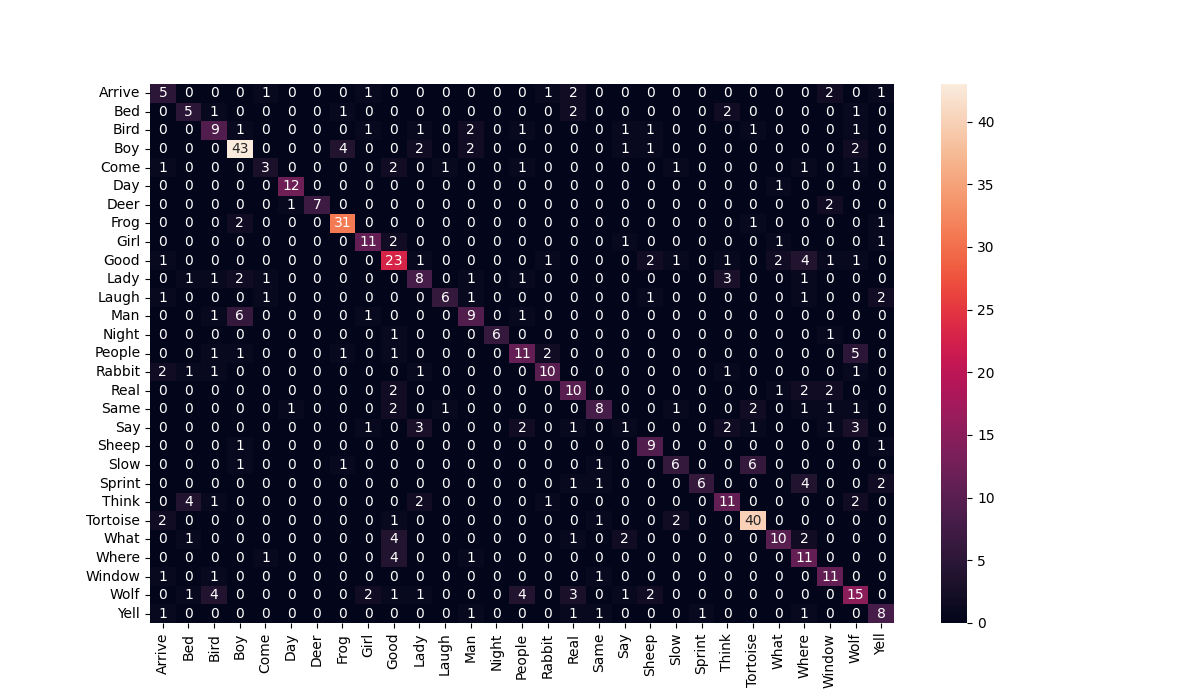

The file beside this chart, header and first rows:
MDPA1C2a9650_Real, 9
MAHB2c7a89177_Deer, 6
SSNA3c9a32305_Man, 3
AAM1A1c2a76110_Wolf, 16
MMAA2c6ii8060_Bird, 2
AVBB2c6iii5670_Bird, 2
MTDBA2c6iii42690_Bird, 23
BKPA1c2b35940_Rabbit, 22
SGMB2c7a16000_Frog, 7
MKB2A1c2a7030_Yell, 28
MKB1B3c9a81520_Girl, 8
PCNB1c2b73311_Tortoise, 23
MTFB2c6iii4750_What, 25
AKRA1c2a36096_Wolf, 27
PGMB1c2a54330_Good, 24
PJLGA1c2b66960_Slow, 23
MDHB2c7a31845_Yell, 12
PDCB2c7a42380_Yell, 25
SGMB2c7a9980_Good, 9
ADCB2c7a35724_Where, 25
PDSA3c9a194320_Girl, 8
BMKB2c7a72200_Say, 27
AMW2A1c2b95370_Tortoise, 23
SMGB1C2a126194_People, 14
PJLGA1c2b6420_Slow, 23
MDPA1C2a74380_Boy, 3
PDHA1c2a113288_People, 14
PHHA1c2a93600_Wolf, 27
SPKA1c2a76683_People, 14
SPKA1c2a69484_Good, 19
ARGB2c6iii8260_Man, 3
SGMB2c7a22240_What, 25
MDBB1c2b40220_Rabbit, 15
SSNA2c7a130830_Deer, 26
MTFB2c6iii82810_Bird, 18
AFLA2c7a22550_Boy, 7
SPKA3c9a277235_Man, 12
MMAA2c6ii57900_Same, 17
STMB1c2a82794_Day, 5
PDHA1c2a30240_Sheep, 19
MKB1B3c9a180715_Girl, 8
MDPA1C2a63765_Boy, 12
AASB1c2a22680_Night, 13
MSLB1c2b108117_Tortoise, 23
MKB1B2c7a41947_Same, 23
PCHA3c9a184350_Girl, 9
PCHA3c9a163145_Girl, 8
ARGB2c7a64975_Boy, 3
PCNB1c2b33713_Good, 9
MVSB2c7a31890_Window, 26
BGMQB2c7a47900_Good, 9
MCDB1C2a42036_Think, 22
BSSA2c6ii26670_Think, 1
PCNB1c2b92444_Where, 9
MCDB1C2a85146_Night, 13
ARGB2c7a33170_Where, 9
SPKA1c2a146863_What, 24
SGMB2c7a116650_Deer, 6
SLRB2c7a68570_Frog, 7
MBCB1C2a71652_Real, 16
SGMB2c7a107190_What, 1
... 515 more rows
